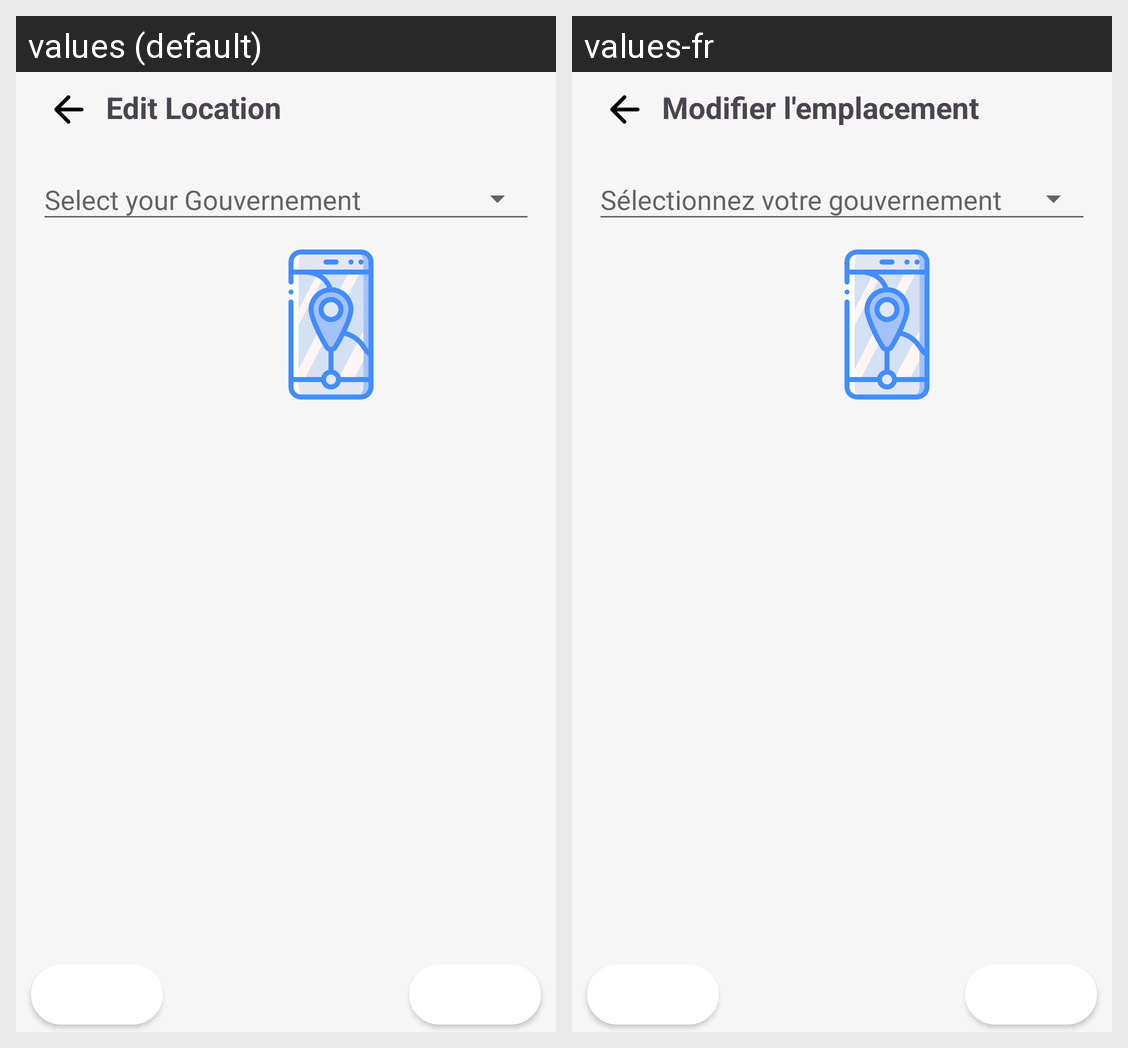

The Android screen above is rendered under two locales of the same app. Produce the string resources it draws, with the default and per-locale values.
Android screen res/layout/activity_edit_location.xml rendered under 2 locales, left to right: values (default), values-fr. Device: Nexus 5 (rendered at 1080×1920; each locale shown at half size, 540×960, under a caption strip naming it); theme Theme.Depanin.
Strings drawn on this screen, with the default value and each locale's value (text and hints the layout hard-codes, and strings that could not be matched under every locale, appear in the picture but are not listed):

edit_location
  values: Edit Location
  values-fr: Modifier l'emplacement

cancel
  values: Cancel
  values-fr: Annuler

next
  values: Next
  values-fr: Suivant
